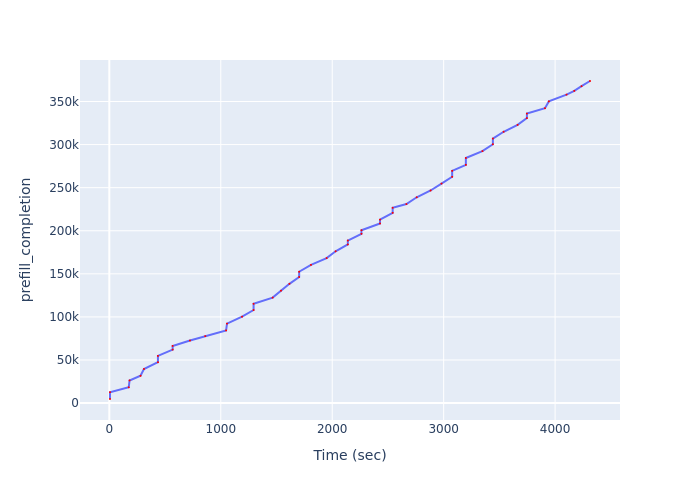

The data file committed next to this chart (first rows):
Time (sec), prefill_completion
5.977, 4748
5.977, 12632
174.1, 18317
181.6, 26257
279.8, 31680
310.6, 39584
436.1, 47463
436.1, 54763
568, 62063
568, 66339
723.8, 72622
860.5, 77734
1048, 84312
1056, 92242
1191, 100217
1294, 108008
1294, 115223
1466, 122438
1540, 130404
1616, 138376
1703, 146346
1703, 152440
1809, 160368
1950, 168268
2030, 176161
2140, 184065
2140, 188616
2262, 196482
2262, 200583
2429, 208497
2429, 212866
2542, 220798
2542, 226635
2666, 230937
2758, 238847
2883, 246725
2981, 254671
3076, 262605
3076, 269564
3199, 276523
3199, 284463
3348, 292403
3442, 300383
3442, 306915
3538, 314869
3664, 322850
3747, 330722
3747, 335951
3909, 342190
3944, 350090
4103, 358010
4172, 362298
4237, 367747
4313, 373787
